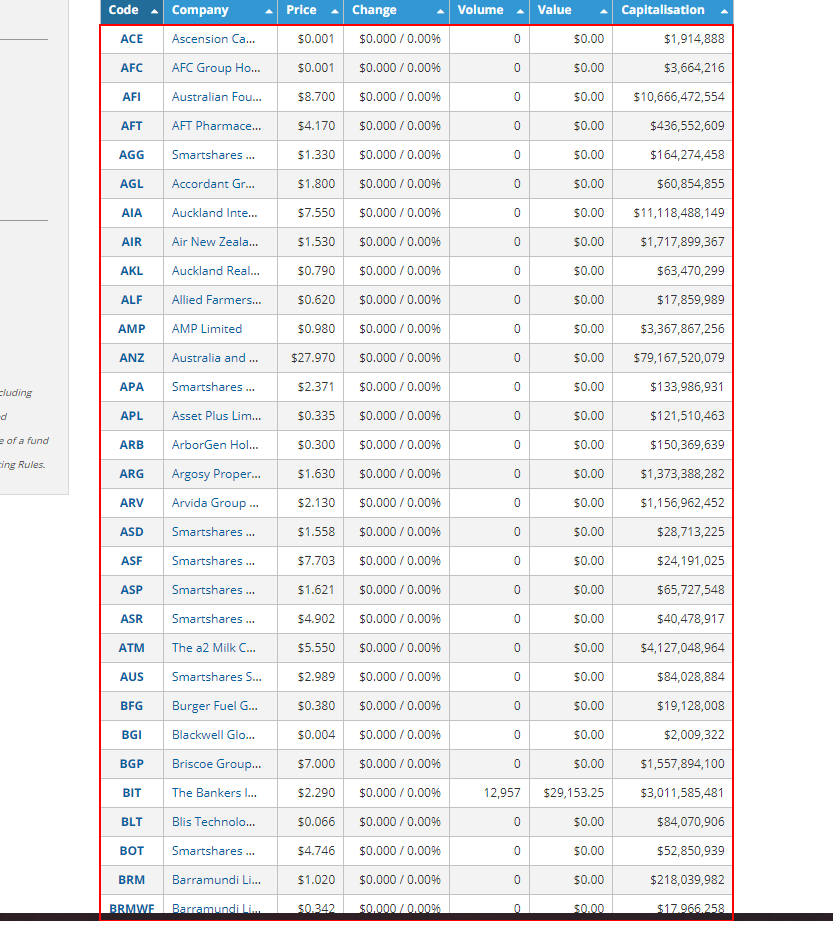
Task: This is a project for SOFTENG762 RPA. The project entiails extracting infromation about companies on the NZX stock exchange.
Workflow: extracting_from_NZX

Step 1: get-text from the tbody

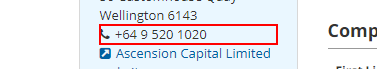
Step 2: get-text from the element

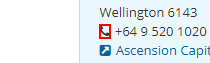
Step 3: Find Element 'A' on the text

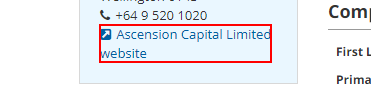
Step 4: get-attribute of the link

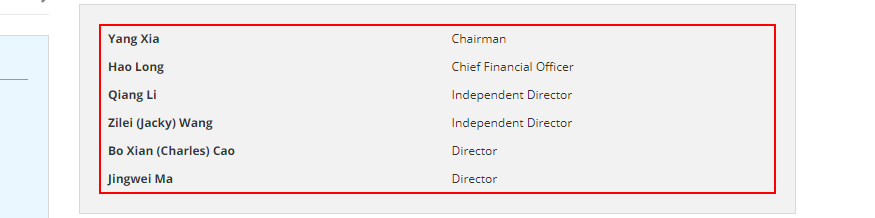
Step 5: get-text from the table

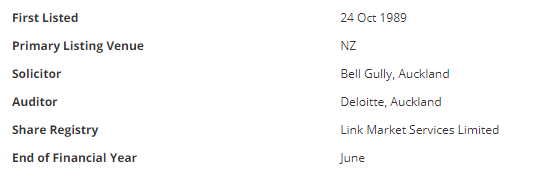
Step 6: get-text from the table

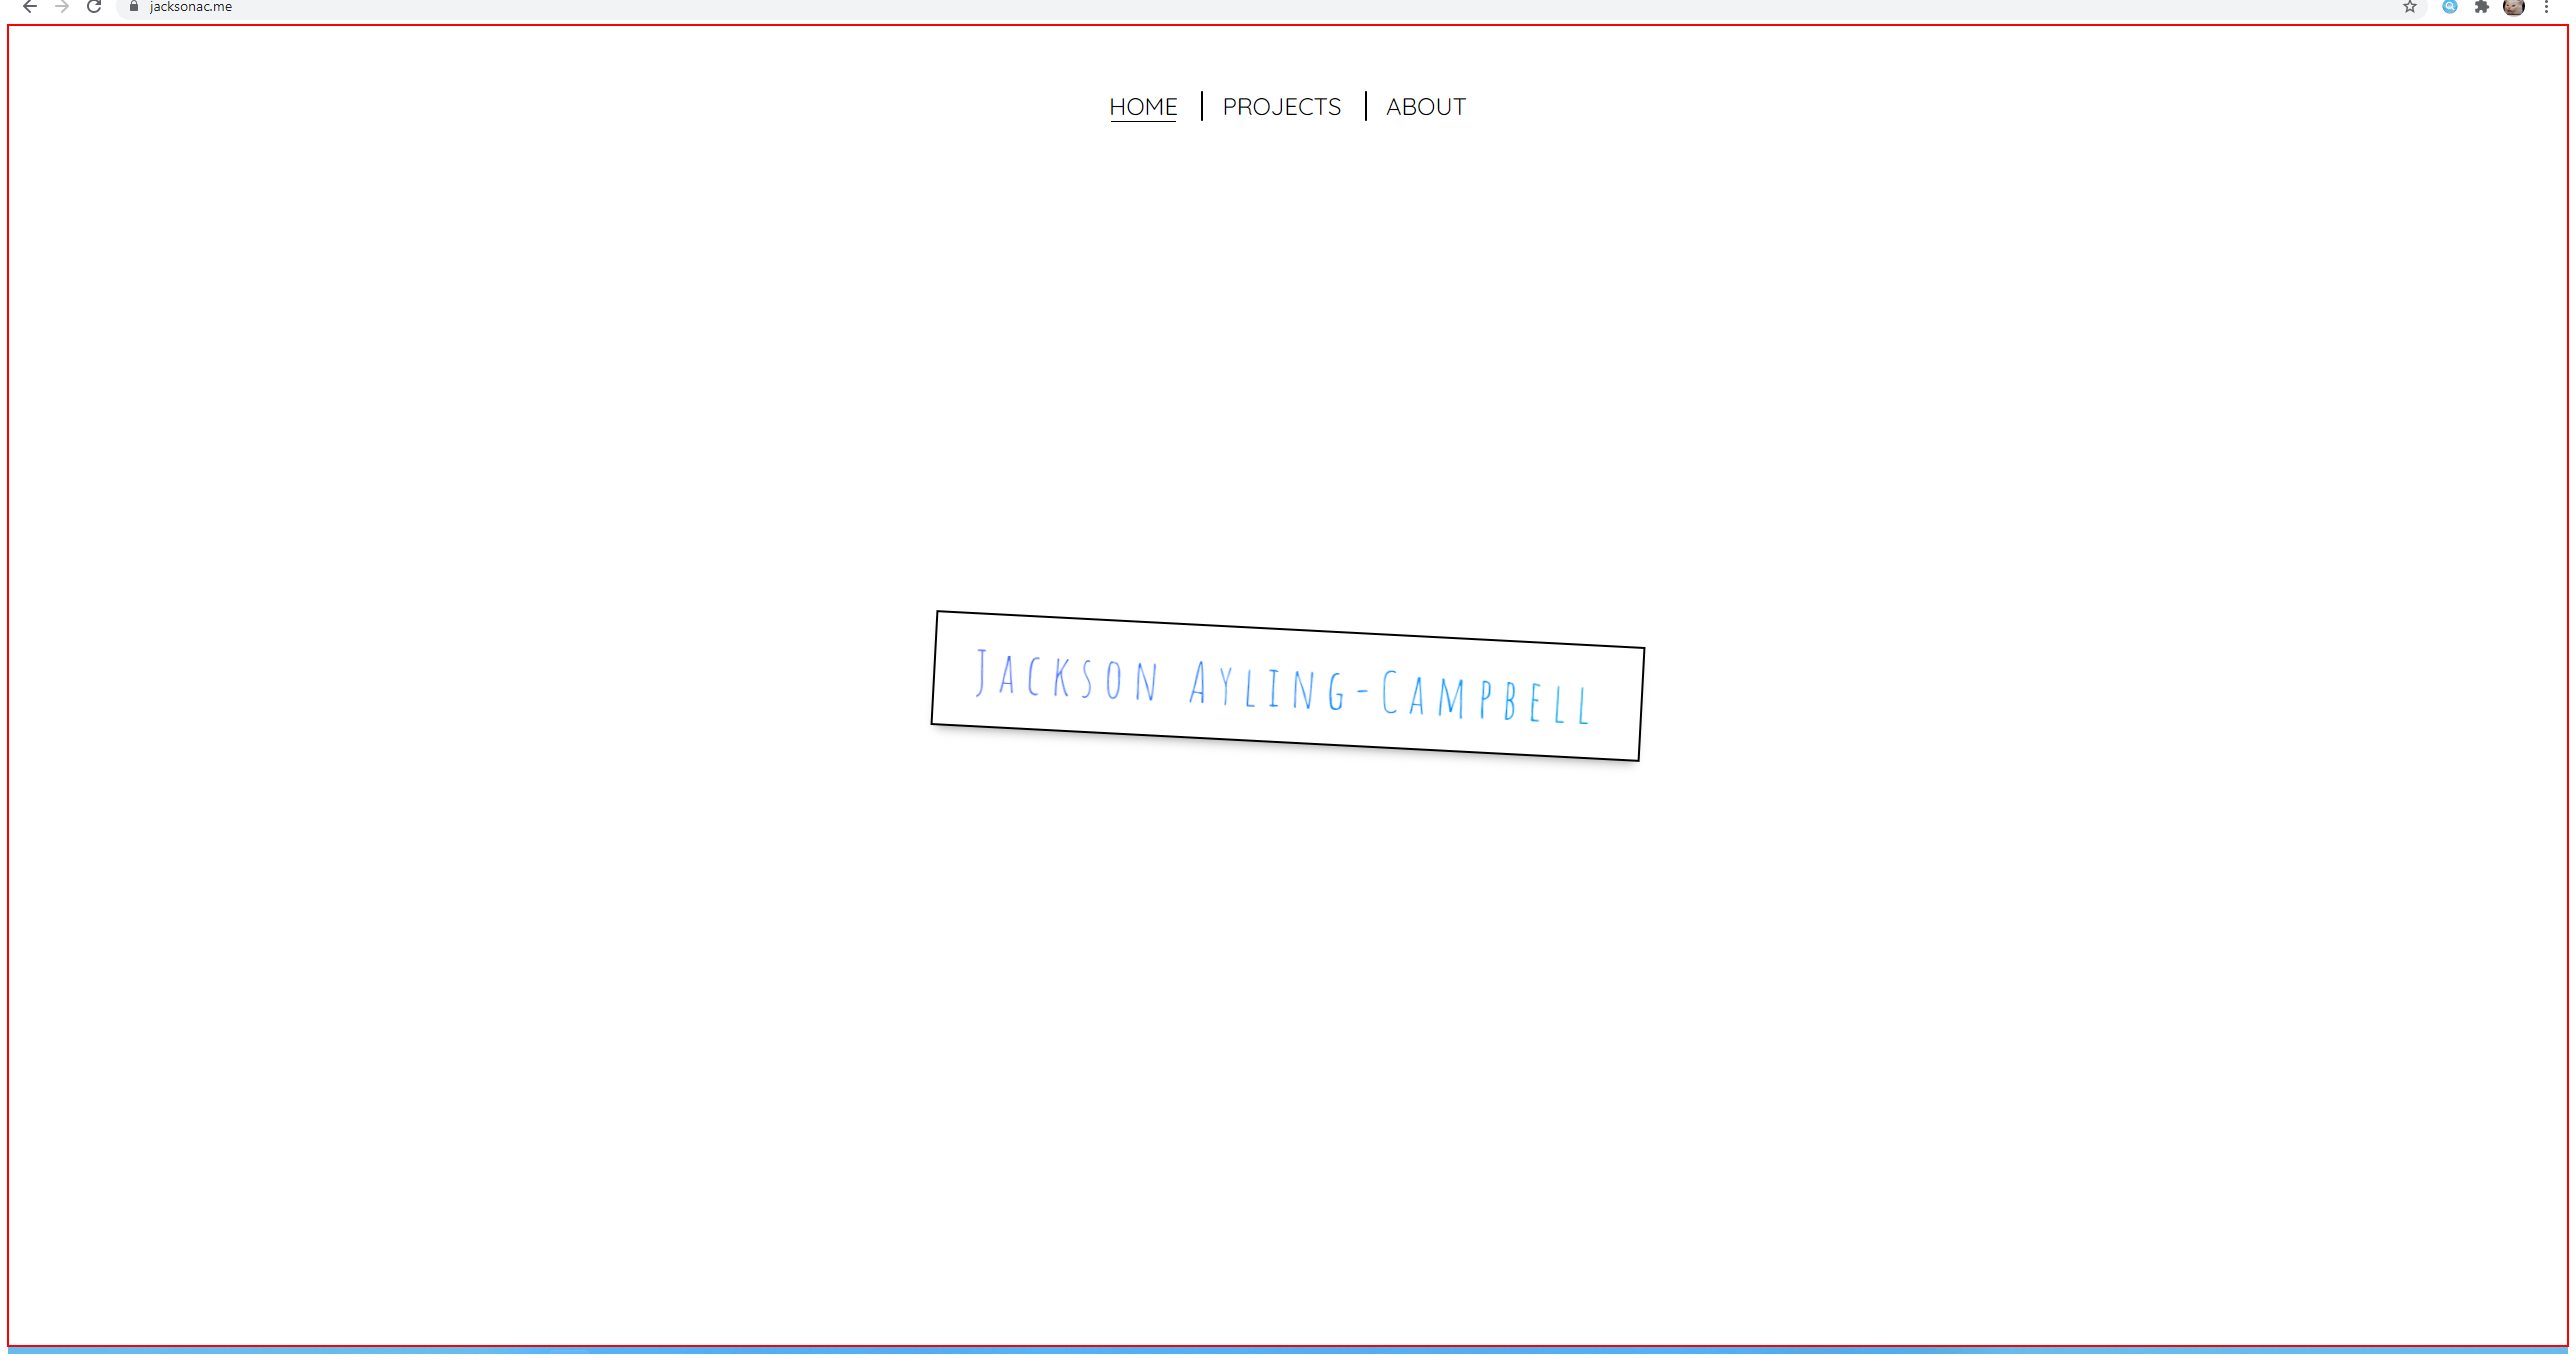
Step 7 [then]: Set Web Attribute 'BODY' on the page

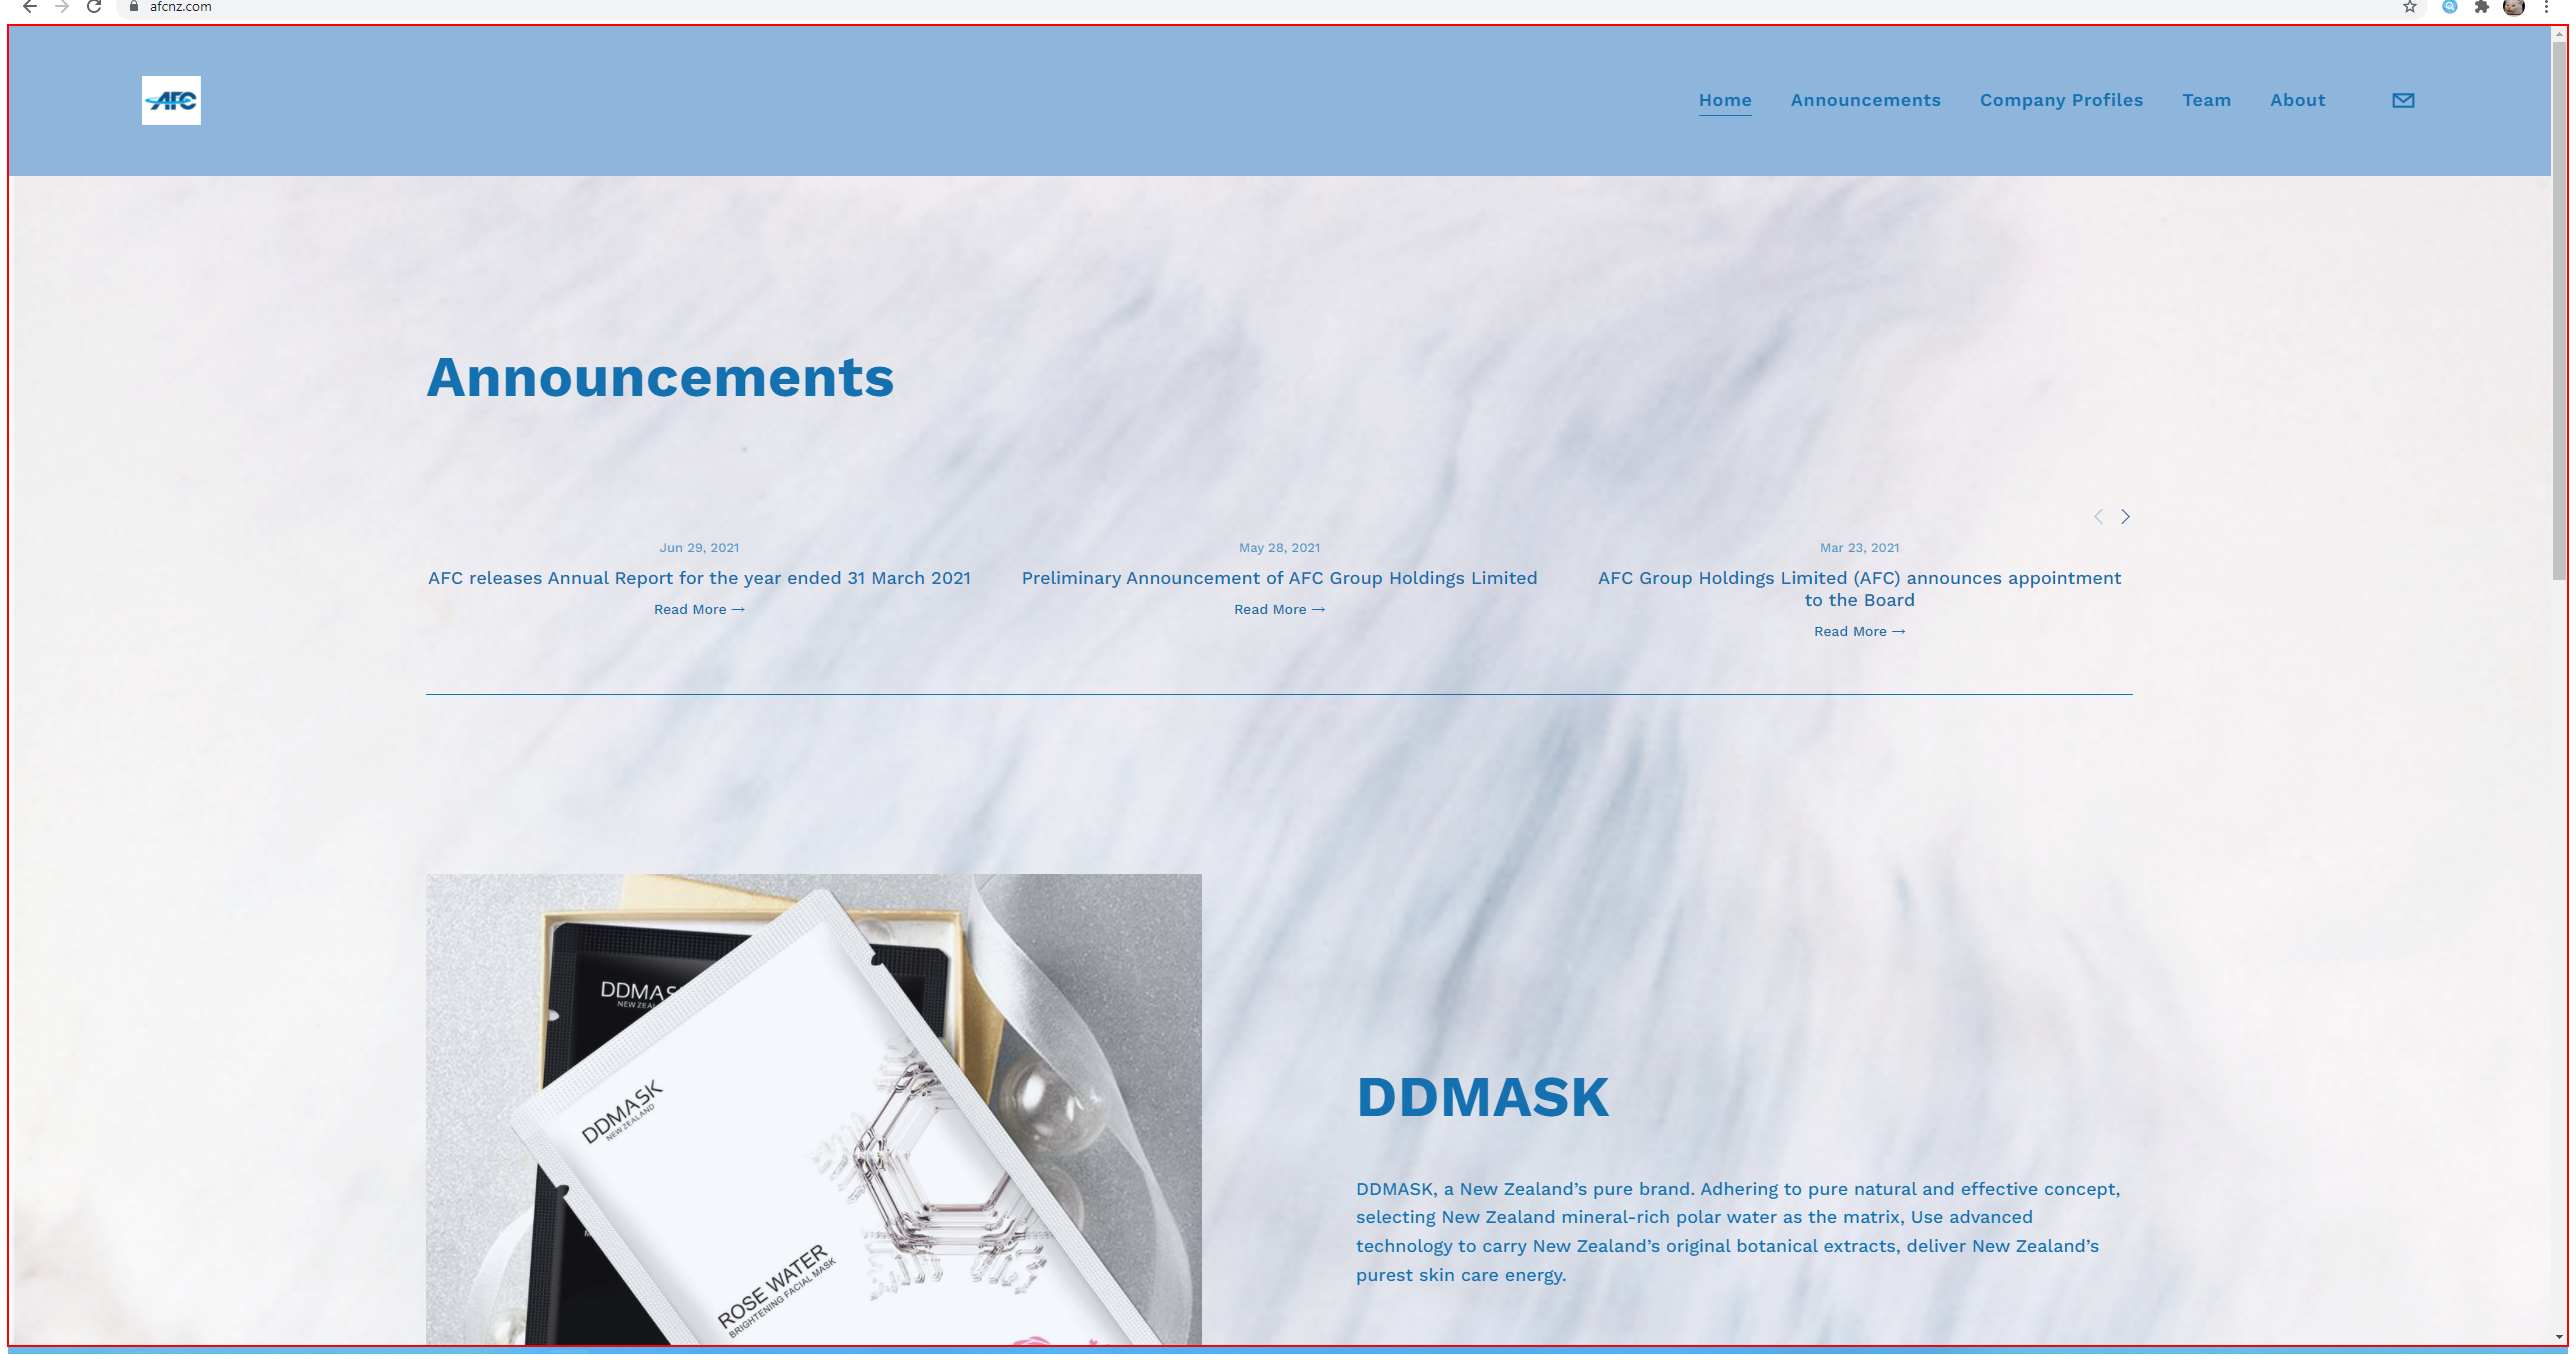
Step 8: screenshot-of of the element 'Horizontal' in window 'Chrome Legacy Window'